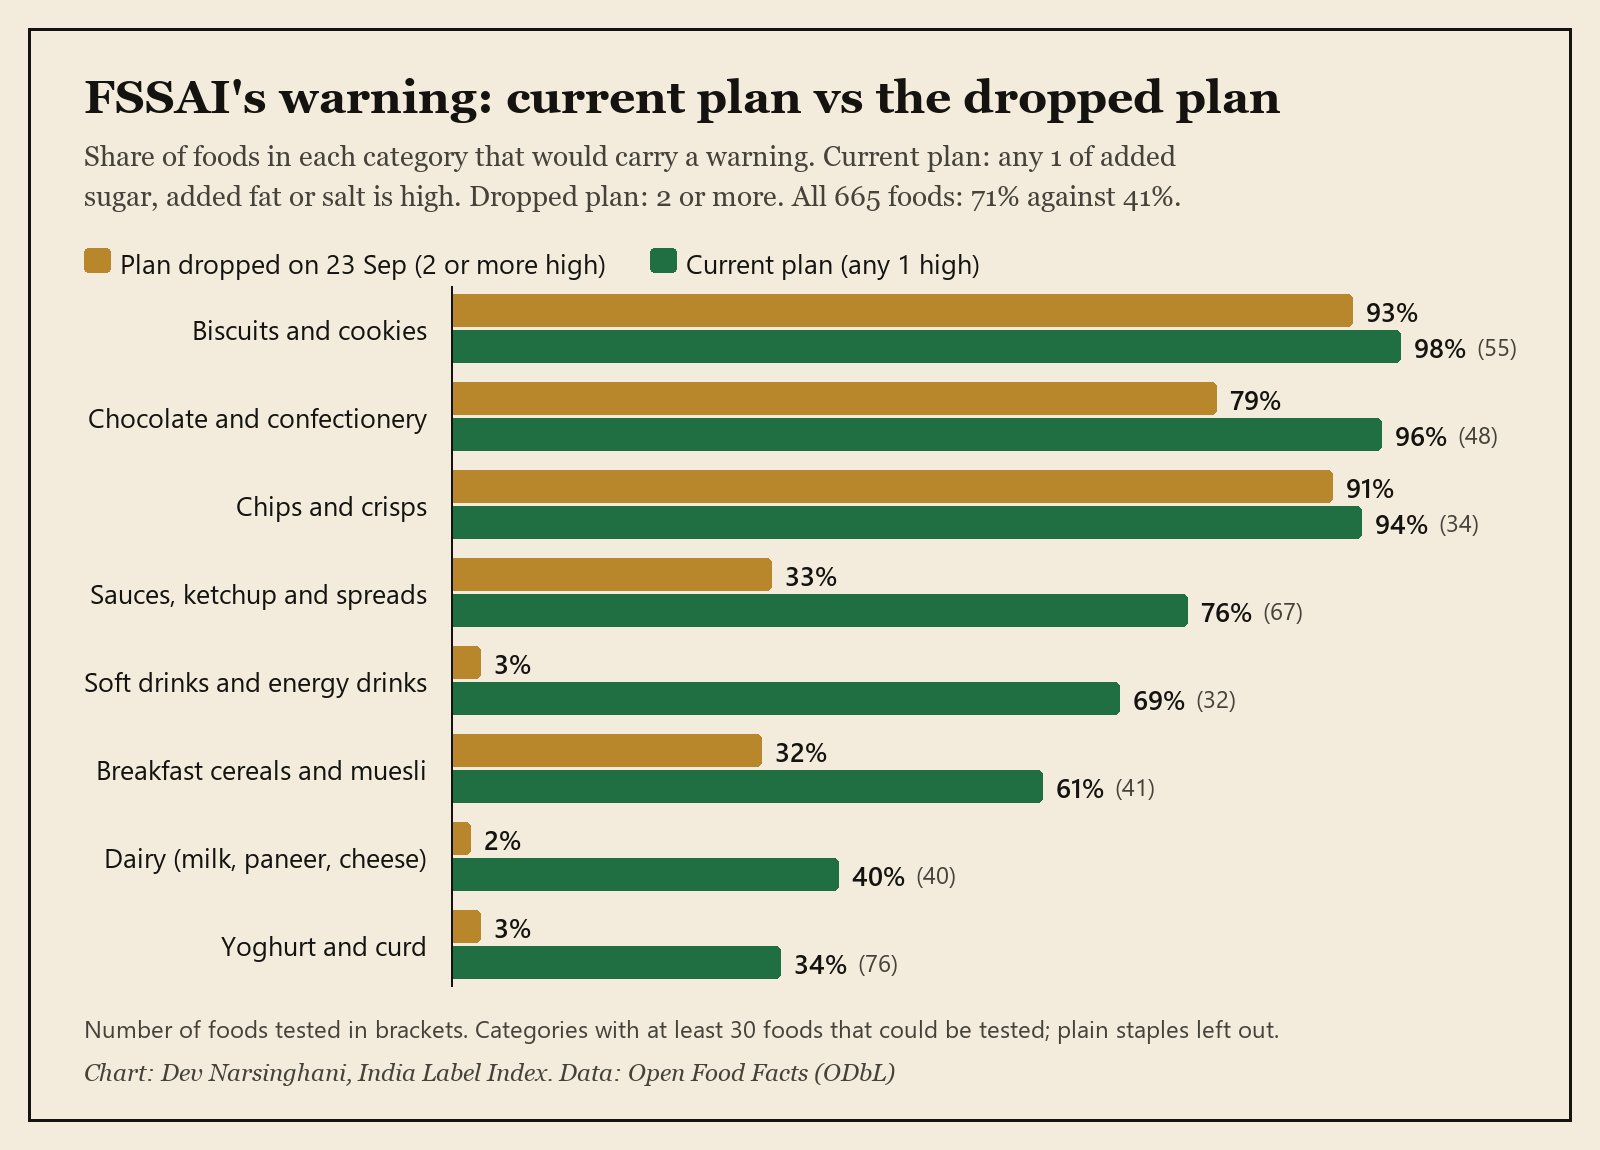

Values plotted in this chart, from the file beside it:
category, foods_tested, dropped_plan_2_or_more_high_pct, current_plan_any_1_high_pct
Biscuits and cookies, 55, 93, 98
Chocolate and confectionery, 48, 79, 96
Chips and crisps, 34, 91, 94
Sauces, ketchup and spreads, 67, 33, 76
Soft drinks and energy drinks, 32, 3, 69
Breakfast cereals and muesli, 41, 32, 61
Dairy (milk, paneer, cheese), 40, 2, 40
Yoghurt and curd, 76, 3, 34
All foods tested, staples left out, 665, 41, 71
